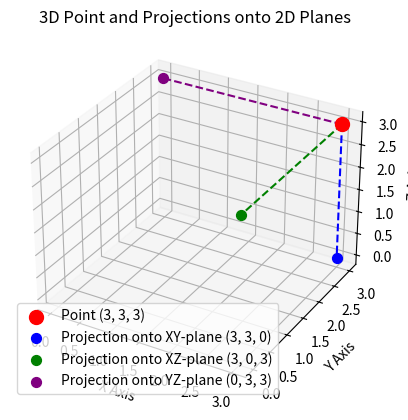

Recreate this plot in Python.
import matplotlib.pyplot as plt
from mpl_toolkits.mplot3d import Axes3D

# Coordinates of the 3D point
x, y, z = 3, 3, 3

# Create a new figure for 3D plotting
fig = plt.figure()
ax = fig.add_subplot(111, projection='3d')

# Plot the 3D point
ax.scatter(x, y, z, color='red', label='Point (3, 3, 3)', s=100)

# Plot projections onto the XY-plane, XZ-plane, and YZ-plane
# XY-plane projection (z = 0)
ax.scatter(x, y, 0, color='blue', label='Projection onto XY-plane (3, 3, 0)', s=50)
# XZ-plane projection (y = 0)
ax.scatter(x, 0, z, color='green', label='Projection onto XZ-plane (3, 0, 3)', s=50)
# YZ-plane projection (x = 0)
ax.scatter(0, y, z, color='purple', label='Projection onto YZ-plane (0, 3, 3)', s=50)

# Add lines to connect the point to its projections for better visualization
ax.plot([x, x], [y, y], [z, 0], color='blue', linestyle='dashed')  # To XY-plane
ax.plot([x, x], [y, 0], [z, z], color='green', linestyle='dashed')  # To XZ-plane
ax.plot([x, 0], [y, y], [z, z], color='purple', linestyle='dashed')  # To YZ-plane

# Set axis labels
ax.set_xlabel('X Axis')
ax.set_ylabel('Y Axis')
ax.set_zlabel('Z Axis')

# Set the title
ax.set_title('3D Point and Projections onto 2D Planes')

# Add a legend
ax.legend()

# Show the plot
plt.show()
